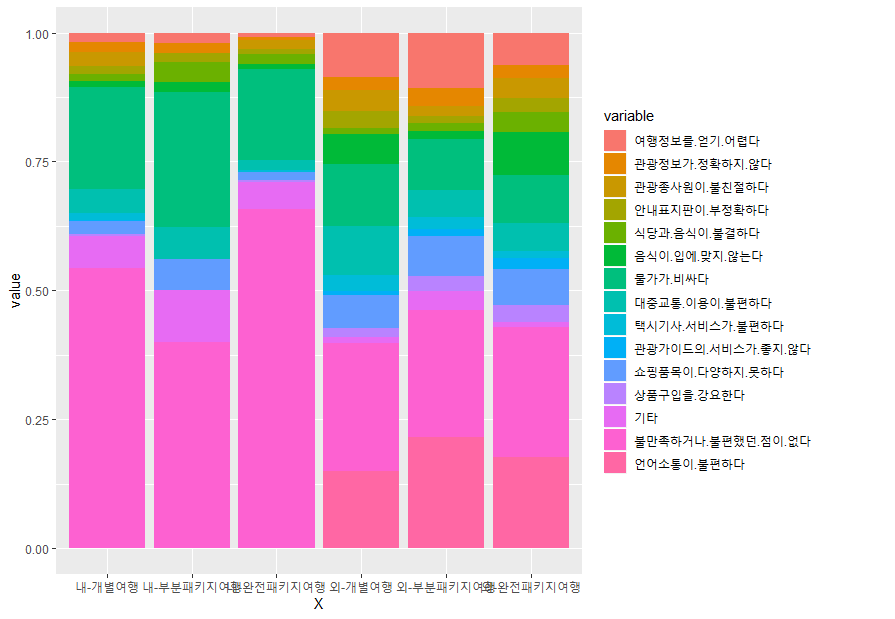

Data behind this chart, as committed beside it:
, 여행정보를 얻기 어렵다, 관광정보가 정확하지 않다, 관광종사원이 불친절하다, 안내표지판이 부정확하다, 식당과 음식이 불결하다, 음식이 입에 맞지 않는다, 물가가 비싸다, 대중교통 이용이 불편하다, 택시기사 서비스가 불편하다, 관광가이드의 서비스가 좋지 않다, 쇼핑품목이 다양하지 못하다, 상품구입을 강요한다, 기타, 불만족하거나 불편했던 점이 없다, 언어소통이 불편하다
내-개별여행, 2.1, 2.3, 3.2, 1.8, 1.6, 1.4, 23.0, 5.4, 1.5, 0.3, 2.8, 0.6, 7.1, 63.4, 0.0
내-완전패키지여행, 1.0, 0.5, 2.0, 1.0, 2.0, 1.0, 18.9, 2.0, 0.5, 0.1, 1.5, 0.5, 5.6, 70.3, 0.0
내-부분패키지여행, 2.5, 2.3, 0.0, 2.3, 4.8, 2.3, 32.6, 7.7, 0.0, 0.0, 7.4, 0.0, 12.6, 49.7, 0.0
외-개별여행, 13.2, 4.0, 6.2, 5.2, 1.7, 9.0, 18.8, 14.7, 4.6, 1.3, 10.0, 2.5, 1.8, 38.6, 23.0
외-완전패키지여행, 9.2, 3.8, 5.5, 3.9, 5.8, 12.3, 13.6, 7.9, 1.8, 3.2, 10.3, 4.7, 1.4, 37.0, 25.8
외-부분패키지여행, 16.7, 5.7, 2.9, 2.0, 2.6, 2.4, 15.4, 8.1, 3.6, 2.2, 12.2, 4.6, 5.6, 38.6, 33.7
